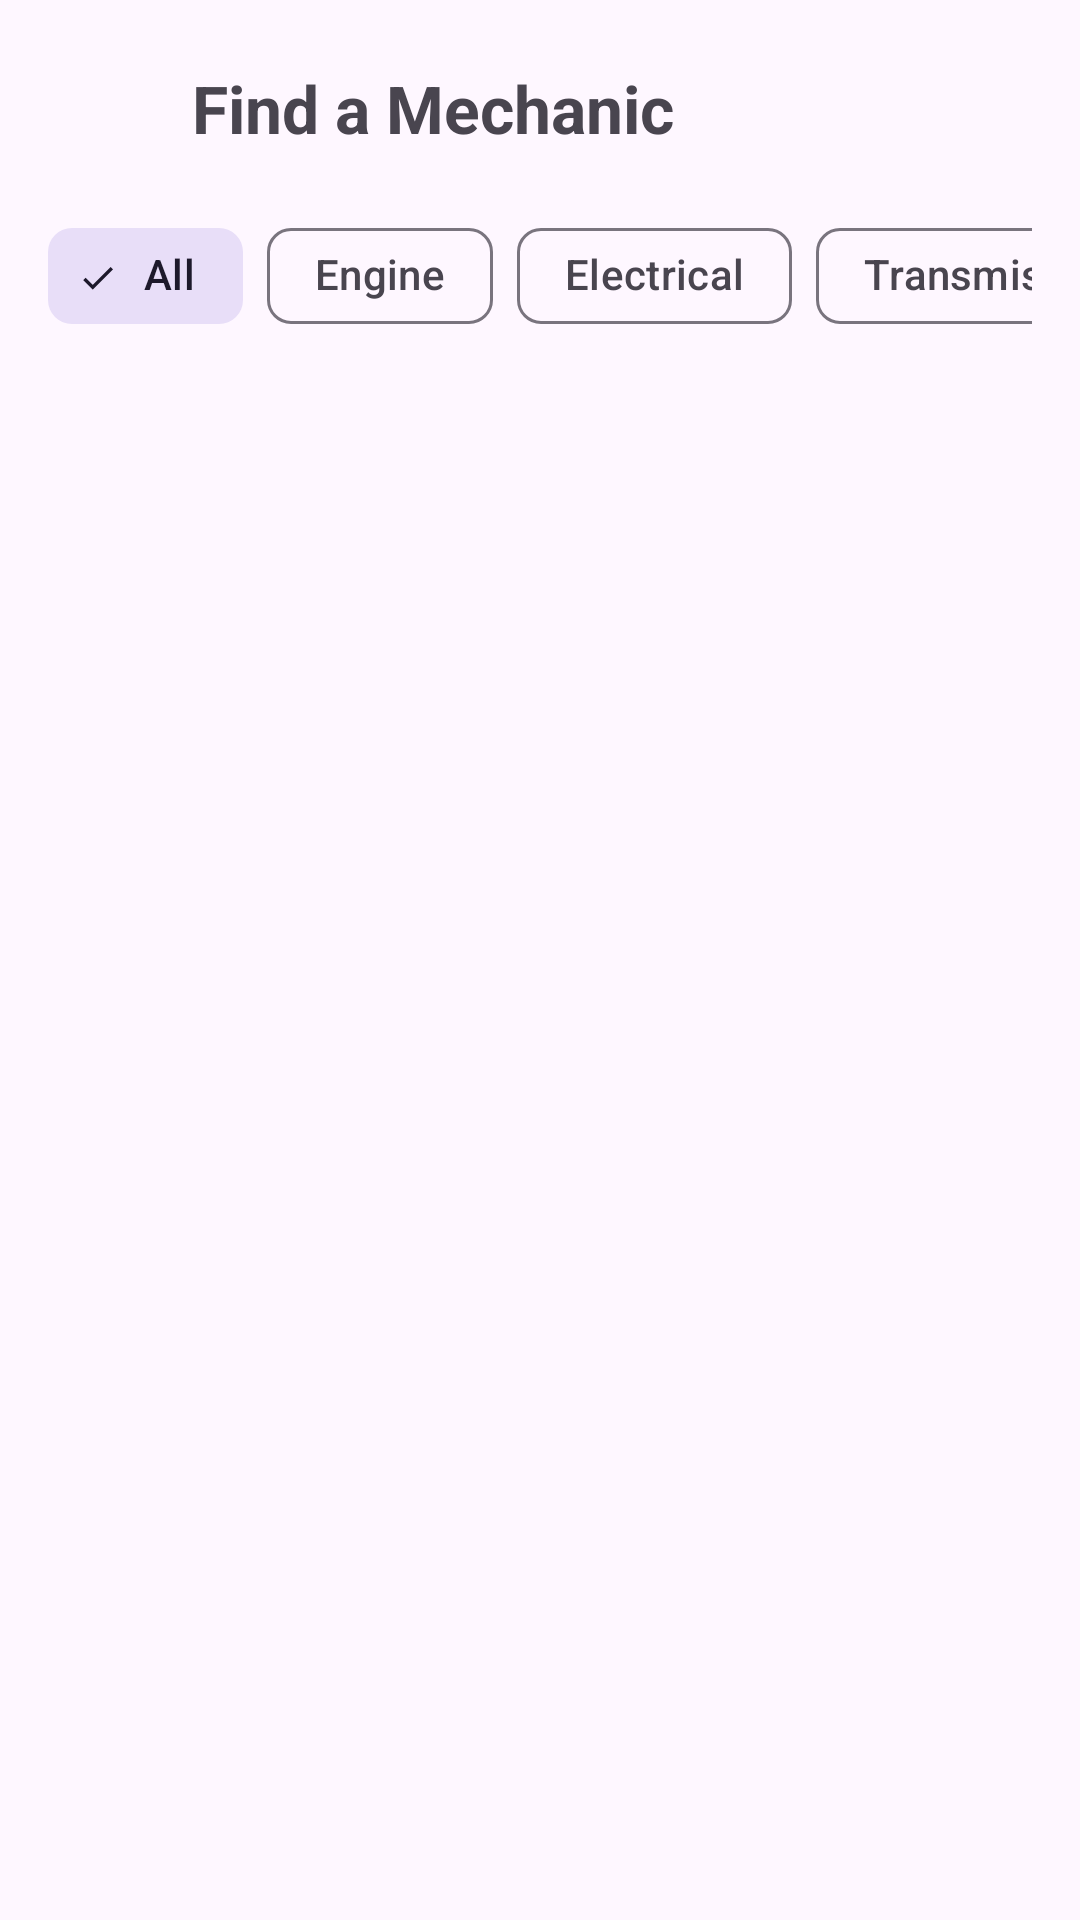

This screen was rendered from an Android layout file. Write that file and the resources it references.
<!-- AndroidManifest.xml: application theme Theme.Mobile_Project -->
<!-- res/layout/activity_mechanic_list.xml -->
<?xml version="1.0" encoding="utf-8"?>
<LinearLayout xmlns:android="http://schemas.android.com/apk/res/android"
    android:id="@+id/main"
    android:layout_width="match_parent"
    android:layout_height="match_parent"
    android:orientation="vertical"
    android:padding="16dp">

    <LinearLayout
        android:layout_width="match_parent"
        android:layout_height="wrap_content"
        android:orientation="horizontal"
        android:gravity="center_vertical"
        android:layout_marginBottom="12dp">

        <ImageButton
            android:id="@+id/btnBack"
            android:layout_width="40dp"
            android:layout_height="40dp"
            android:src="@drawable/ic_arrow_back"
            android:background="?attr/selectableItemBackgroundBorderless"
            android:contentDescription="Back"
            android:layout_marginEnd="8dp" />

        <com.google.android.material.textview.MaterialTextView
            android:layout_width="wrap_content"
            android:layout_height="wrap_content"
            android:text="@string/find_mechanic"
            android:textSize="22sp"
            android:textStyle="bold" />
    </LinearLayout>

    <HorizontalScrollView
        android:layout_width="match_parent"
        android:layout_height="wrap_content"
        android:scrollbars="none"
        android:layout_marginBottom="12dp">

        <com.google.android.material.chip.ChipGroup
            android:id="@+id/chipGroupFilter"
            android:layout_width="wrap_content"
            android:layout_height="wrap_content"
            app:singleSelection="true"
            xmlns:app="http://schemas.android.com/apk/res-auto">

            <com.google.android.material.chip.Chip
                android:id="@+id/chipAll"
                android:layout_width="wrap_content"
                android:layout_height="wrap_content"
                android:text="@string/all"
                style="@style/Widget.Material3.Chip.Filter"
                android:checked="true" />

            <com.google.android.material.chip.Chip
                android:id="@+id/chipEngine"
                android:layout_width="wrap_content"
                android:layout_height="wrap_content"
                android:text="@string/cat_engine"
                style="@style/Widget.Material3.Chip.Filter" />

            <com.google.android.material.chip.Chip
                android:id="@+id/chipElectrical"
                android:layout_width="wrap_content"
                android:layout_height="wrap_content"
                android:text="@string/cat_electrical"
                style="@style/Widget.Material3.Chip.Filter" />

            <com.google.android.material.chip.Chip
                android:id="@+id/chipTransmission"
                android:layout_width="wrap_content"
                android:layout_height="wrap_content"
                android:text="@string/cat_transmission"
                style="@style/Widget.Material3.Chip.Filter" />

            <com.google.android.material.chip.Chip
                android:id="@+id/chipBrakes"
                android:layout_width="wrap_content"
                android:layout_height="wrap_content"
                android:text="@string/cat_brakes"
                style="@style/Widget.Material3.Chip.Filter" />

            <com.google.android.material.chip.Chip
                android:id="@+id/chipBodyWork"
                android:layout_width="wrap_content"
                android:layout_height="wrap_content"
                android:text="@string/cat_body_work"
                style="@style/Widget.Material3.Chip.Filter" />

        </com.google.android.material.chip.ChipGroup>
    </HorizontalScrollView>

    <com.google.android.material.textview.MaterialTextView
        android:id="@+id/tvEmpty"
        android:layout_width="match_parent"
        android:layout_height="wrap_content"
        android:text="@string/no_mechanics_found"
        android:textSize="14sp"
        android:textColor="?android:attr/textColorSecondary"
        android:gravity="center"
        android:padding="32dp"
        android:visibility="gone" />

    <androidx.recyclerview.widget.RecyclerView
        android:id="@+id/rvMechanics"
        android:layout_width="match_parent"
        android:layout_height="match_parent" />
</LinearLayout>
<!-- resources referenced by this layout -->
<resources>
  <string name="all">All</string>
  <string name="cat_body_work">Body Work</string>
  <string name="cat_brakes">Brakes</string>
  <string name="cat_electrical">Electrical</string>
  <string name="cat_engine">Engine</string>
  <string name="cat_transmission">Transmission</string>
  <string name="find_mechanic">Find a Mechanic</string>
  <string name="no_mechanics_found">No mechanics found</string>
  <style name="Theme.Mobile_Project" parent="Base.Theme.Mobile_Project" />
  <style name="Base.Theme.Mobile_Project" parent="Theme.Material3.DayNight.NoActionBar">
          
          
      </style>
</resources>
